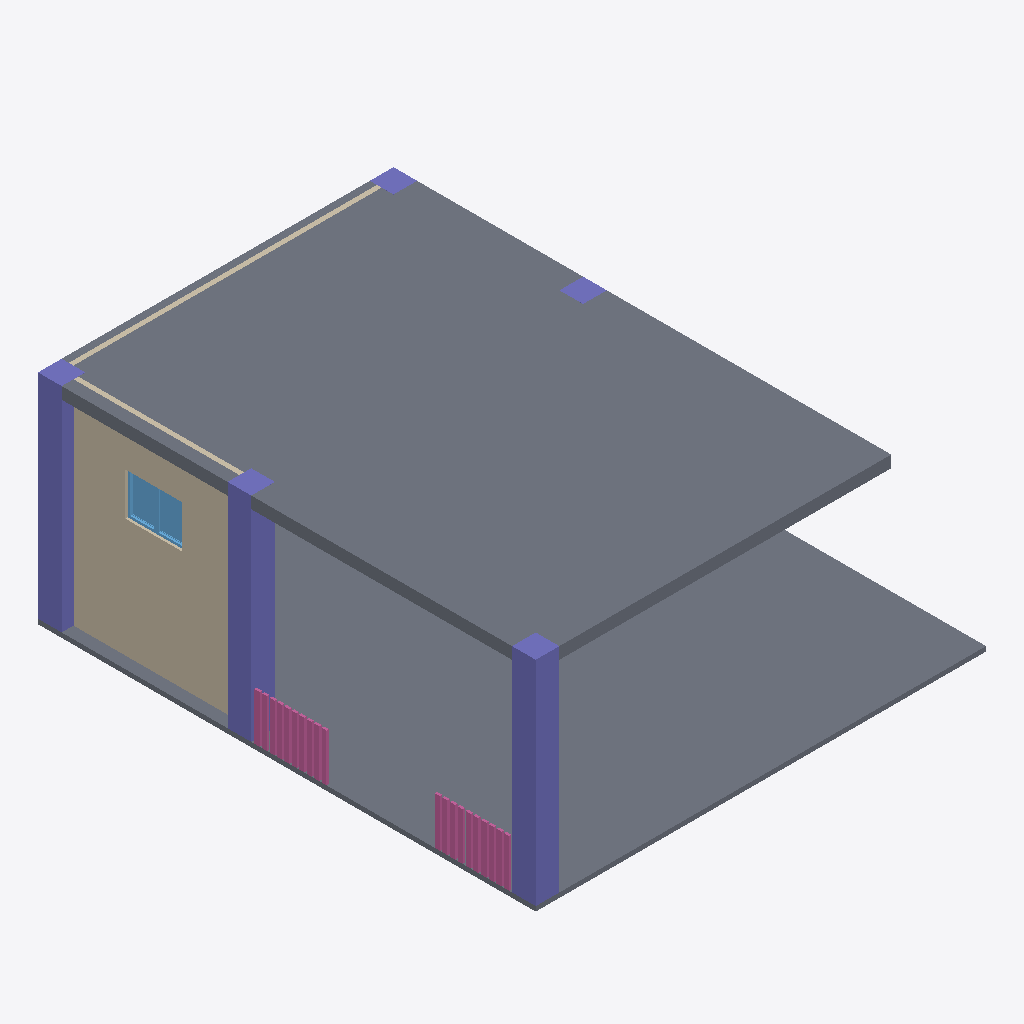
Isometric view of an IFC building model (IFC-SPF (STEP), schema IFC4, length unit millimetre), seen from the south-west, elements coloured by IFC class: 10 railings (pink), 5 columns (violet), 2 slabs (grey), 2 walls (beige), 2 windows (light blue).
Extent 9.5 m × 10.5 m × 4.6 m (x, y, z). Storeys (1): GF at 0.00 m. Elements (26): 14 IfcRailing, 5 IfcColumn, 3 IfcSlab, 2 IfcWall, 2 IfcWindow.

HEADER;
FILE_DESCRIPTION(('ViewDefinition[DesignTransferView]'),'2;1');
FILE_NAME('Waiting Shed.ifc','2025-09-16T15:57:02+08:00',(''),(''),'IfcOpenShell 0.8.3-post1','Bonsai 0.8.3-post1','');
FILE_SCHEMA(('IFC4'));
ENDSEC;
DATA;
#1=IFCPROJECT('1x464v9$D0gO9SM6oY5Ex_',$,'My Project',$,$,$,$,(#14,#26),#9);
#31=IFCSITE('0bBbnQZwP45eS1BX6Ss9TV',$,'My Site',$,$,#54,$,$,$,$,$,$,$,$);
#37=IFCBUILDING('2EsO0mx_j1GPfwPBbvWqaX',$,'My Building',$,$,#60,$,$,$,$,$,$);
#376=IFCBUILDING('1qSOzuOoX7qQNGU4pjoL7O',$,'ROOF',$,$,#397,$,$,$,$,$,$);
#43=IFCBUILDINGSTOREY('26vymOV6D4Z9RHXVYsFbvC',$,'GF',$,$,#66,$,$,$,$);
#638=IFCSLAB('1PbFO3RUTCKwvhK4ddw$AD',$,'Slab',$,$,#647,#654,$,$);
#426=IFCSLAB('37NBKV7orCrAbpx7MnYVl_',$,'Slab',$,$,#434,#441,$,$);
#272=IFCWALL('1h8cjQHVv0EhR5vFLAejqW',$,'Wall',$,$,#284,#279,$,$);
#73=IFCCOLUMN('0s2Wsrenf0kA1sPB4iimRt',$,'Column',$,$,#82,#86,$,$);
#217=IFCCOLUMN('27u9N23CX6jAcVGjOxADwt',$,'Column',$,$,#353,#228,$,$);
#163=IFCCOLUMN('217JQhJx5C7eLsIS5y67lG',$,'Column',$,$,#1711,#174,$,$);
#662=IFCWALL('0ULKCCpzT0OB_JAGZvpS_G',$,'Wall',$,$,#673,#668,$,$);
#1945=IFCWINDOW('1zVL63sTfDLBUBjI14CeKQ',$,'Window',$,$,#2009,#1954,$,899.999976158142,600.000023841858,$,$,$);
#2010=IFCWINDOW('06x01rg8T51QZcKUIWhYP4',$,'Window',$,$,#2058,#2018,$,899.999976158142,600.000023841858,$,$,$);
#1199=IFCRAILING('1essSoNML1oR_PKsJudIPu',$,'Railing',$,'FRAMELESS_PANEL',#1736,#1212,$,.USERDEFINED.);
#980=IFCRAILING('25XZqd5BrC08YZnB9GZlKK',$,'Railing',$,'FRAMELESS_PANEL',#1068,#989,$,.USERDEFINED.);
#1147=IFCRAILING('2n6GerKmDCsPDnW6qIV5Fh',$,'Railing',$,'FRAMELESS_PANEL',#1172,#1160,$,.USERDEFINED.);
#1173=IFCRAILING('3wSOQuaLH7PwABg68lGqkw',$,'Railing',$,'FRAMELESS_PANEL',#1731,#1186,$,.USERDEFINED.);
#1121=IFCRAILING('0UJrLGPPbCouXJwlybj9EF',$,'Railing',$,'FRAMELESS_PANEL',#1146,#1134,$,.USERDEFINED.);
#1225=IFCRAILING('34Whu$vsHA08z83vTYTsbY',$,'Railing',$,'FRAMELESS_PANEL',#1741,#1238,$,.USERDEFINED.);
#1251=IFCRAILING('1ilxYA30v14f1ddflRYUcn',$,'Railing',$,'FRAMELESS_PANEL',#1746,#1264,$,.USERDEFINED.);
#1095=IFCRAILING('3JwYZrPj9FOQ6UXFKxL903',$,'Railing',$,'FRAMELESS_PANEL',#1120,#1108,$,.USERDEFINED.);
#1277=IFCRAILING('33nexZOWH9bhfSsHIUFyBM',$,'Railing',$,'FRAMELESS_PANEL',#1751,#1290,$,.USERDEFINED.);
#1069=IFCRAILING('1Dz7WaMITE1892QBRH6hkg',$,'Railing',$,'FRAMELESS_PANEL',#1094,#1082,$,.USERDEFINED.);
#190=IFCCOLUMN('3fs4S$Fbj5sBRTJgM5VY_5',$,'Column',$,$,#1716,#201,$,$);
#354=IFCCOLUMN('3C289nh7X8WBUx5EOx4Vzw',$,'Column',$,$,#1721,#365,$,$);
ENDSEC;